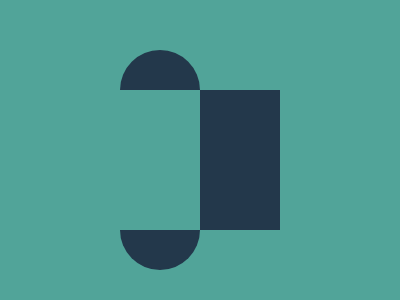

Give the HTML and CSS whose rendering is this image.

<p a><p b><p><style>*{background:#51A499}p{background:#23384B;height:80;width:80;position:fixed;border-radius:50%;top:174;left:120}p[a]{top:34}p[b]{height:140;width:160;top:74;left:120;background:linear-gradient(90deg,#51A499 0%,#51A499 50%,#23384B 50%,#23384B 100%);border-radius:0;z-index:2}
